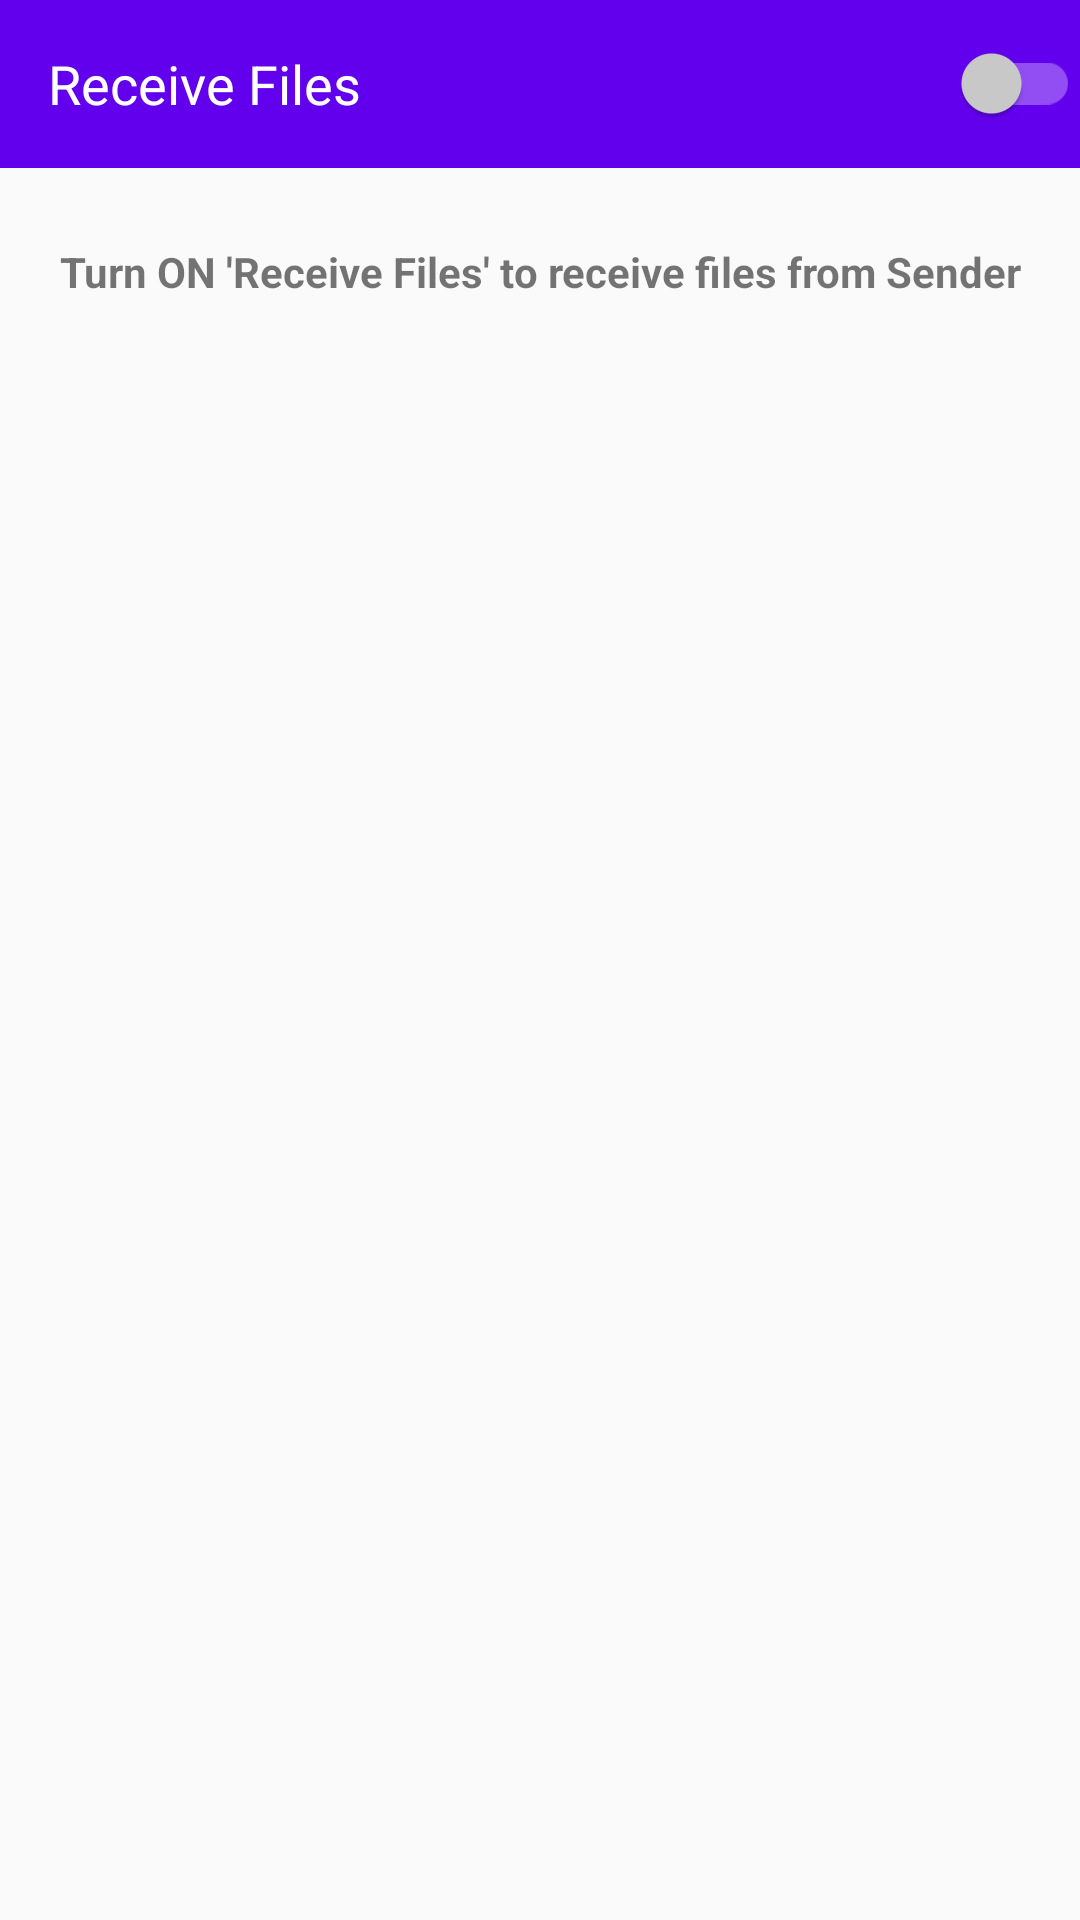

Layout XML and referenced resources for this Android screen:
<!-- AndroidManifest.xml: application theme AppTheme -->
<!-- res/layout/activity_receiver.xml -->
<?xml version="1.0" encoding="utf-8"?>
<RelativeLayout xmlns:android="http://schemas.android.com/apk/res/android"
    android:layout_width="match_parent"
    android:layout_height="match_parent">

    <androidx.appcompat.widget.Toolbar
        android:id="@+id/toolbar"
        android:layout_width="match_parent"
        android:layout_height="?attr/actionBarSize"
        android:layout_alignParentTop="true"
        android:background="@color/colorPrimary"
        android:popupTheme="@style/ThemeOverlay.AppCompat.Light"
        android:theme="@style/ThemeOverlay.AppCompat.Dark">

        <androidx.appcompat.widget.SwitchCompat
            android:id="@+id/p2p_receiver_ap_switch"
            android:layout_width="match_parent"
            android:layout_height="wrap_content"
            android:text="@string/p2p_label_receive_files"
            android:textAppearance="?android:attr/textAppearanceMedium"
            android:textColor="@android:color/white"
            android:theme="@style/p2p_switch" />
    </androidx.appcompat.widget.Toolbar>

    <RelativeLayout
        android:id="@+id/p2p_receiver_control_layout"
        android:layout_width="match_parent"
        android:layout_height="wrap_content"
        android:layout_below="@+id/toolbar"
        android:paddingLeft="@dimen/p2p_wifi_info_layout_padding"
        android:paddingRight="@dimen/p2p_wifi_info_layout_padding"
        android:paddingTop="@dimen/p2p_wifi_info_layout_padding">

        <TextView
            android:id="@+id/p2p_receiver_wifi_info"
            android:layout_width="match_parent"
            android:layout_height="wrap_content"
            android:layout_alignParentTop="true"
            android:layout_marginTop="@dimen/p2p_sender_activity_items_margin"
            android:textStyle="bold"
            android:gravity="center"
            android:text="@string/p2p_receiver_hint_text" />

        <TextView
            android:id="@+id/p2p_receiver_wifi_switch"
            android:layout_width="wrap_content"
            android:layout_height="wrap_content"
            android:layout_below="@+id/p2p_receiver_wifi_info"
            android:layout_centerHorizontal="true"
            android:layout_marginTop="@dimen/p2p_wifi_info_layout_padding"
            android:text="@string/p2p_connect_to_diff_sender"
            android:textSize="12sp"
            android:visibility="gone" />

        <TextView
            android:id="@+id/p2p_sender_files_header"
            android:layout_width="wrap_content"
            android:layout_height="wrap_content"
            android:layout_below="@+id/p2p_receiver_wifi_switch"
            android:layout_marginTop="15dp"
            android:text="@string/p2p_receiver_files_header"
            android:visibility="gone" />
    </RelativeLayout>

    <FrameLayout
        android:id="@+id/sender_files_list_fragment_holder"
        android:layout_width="match_parent"
        android:layout_height="match_parent"
        android:layout_below="@+id/p2p_receiver_control_layout" />

</RelativeLayout>
<!-- resources referenced by this layout -->
<resources>
  <dimen name="p2p_sender_activity_items_margin">15dp</dimen>
  <dimen name="p2p_wifi_info_layout_padding">10dp</dimen>
  <string name="p2p_connect_to_diff_sender"><u>Click here to connect to a different Sender</u></string>
  <string name="p2p_label_receive_files">Receive Files</string>
  <string name="p2p_receiver_files_header">Files available to download</string>
  <string name="p2p_receiver_hint_text">Turn ON \'Receive Files\' to receive files from Sender</string>
  <style name="p2p_switch" parent="Theme.AppCompat.Light">
          
          <item name="colorControlActivated">#46bdbf</item>
  
          
          <item name="colorSwitchThumbNormal">#cccccc
          </item>
  
          
          <item name="android:colorForeground">#ffffff</item>
      </style>
  <style name="AppTheme" parent="Theme.AppCompat.Light.NoActionBar">
          <item name="colorPrimary">@color/colorPrimary</item>
          <item name="colorPrimaryDark">@color/colorPrimaryDark</item>
          <item name="colorAccent">@color/colorAccent</item>
      </style>
  <!-- not gathered from this repository: default colours our renderer supplied (Android Studio template values) -->
  <color name="colorPrimary">#FF6200EE</color>
  <color name="colorPrimaryDark">#FF3700B3</color>
  <color name="colorAccent">#FF03DAC5</color>
</resources>
